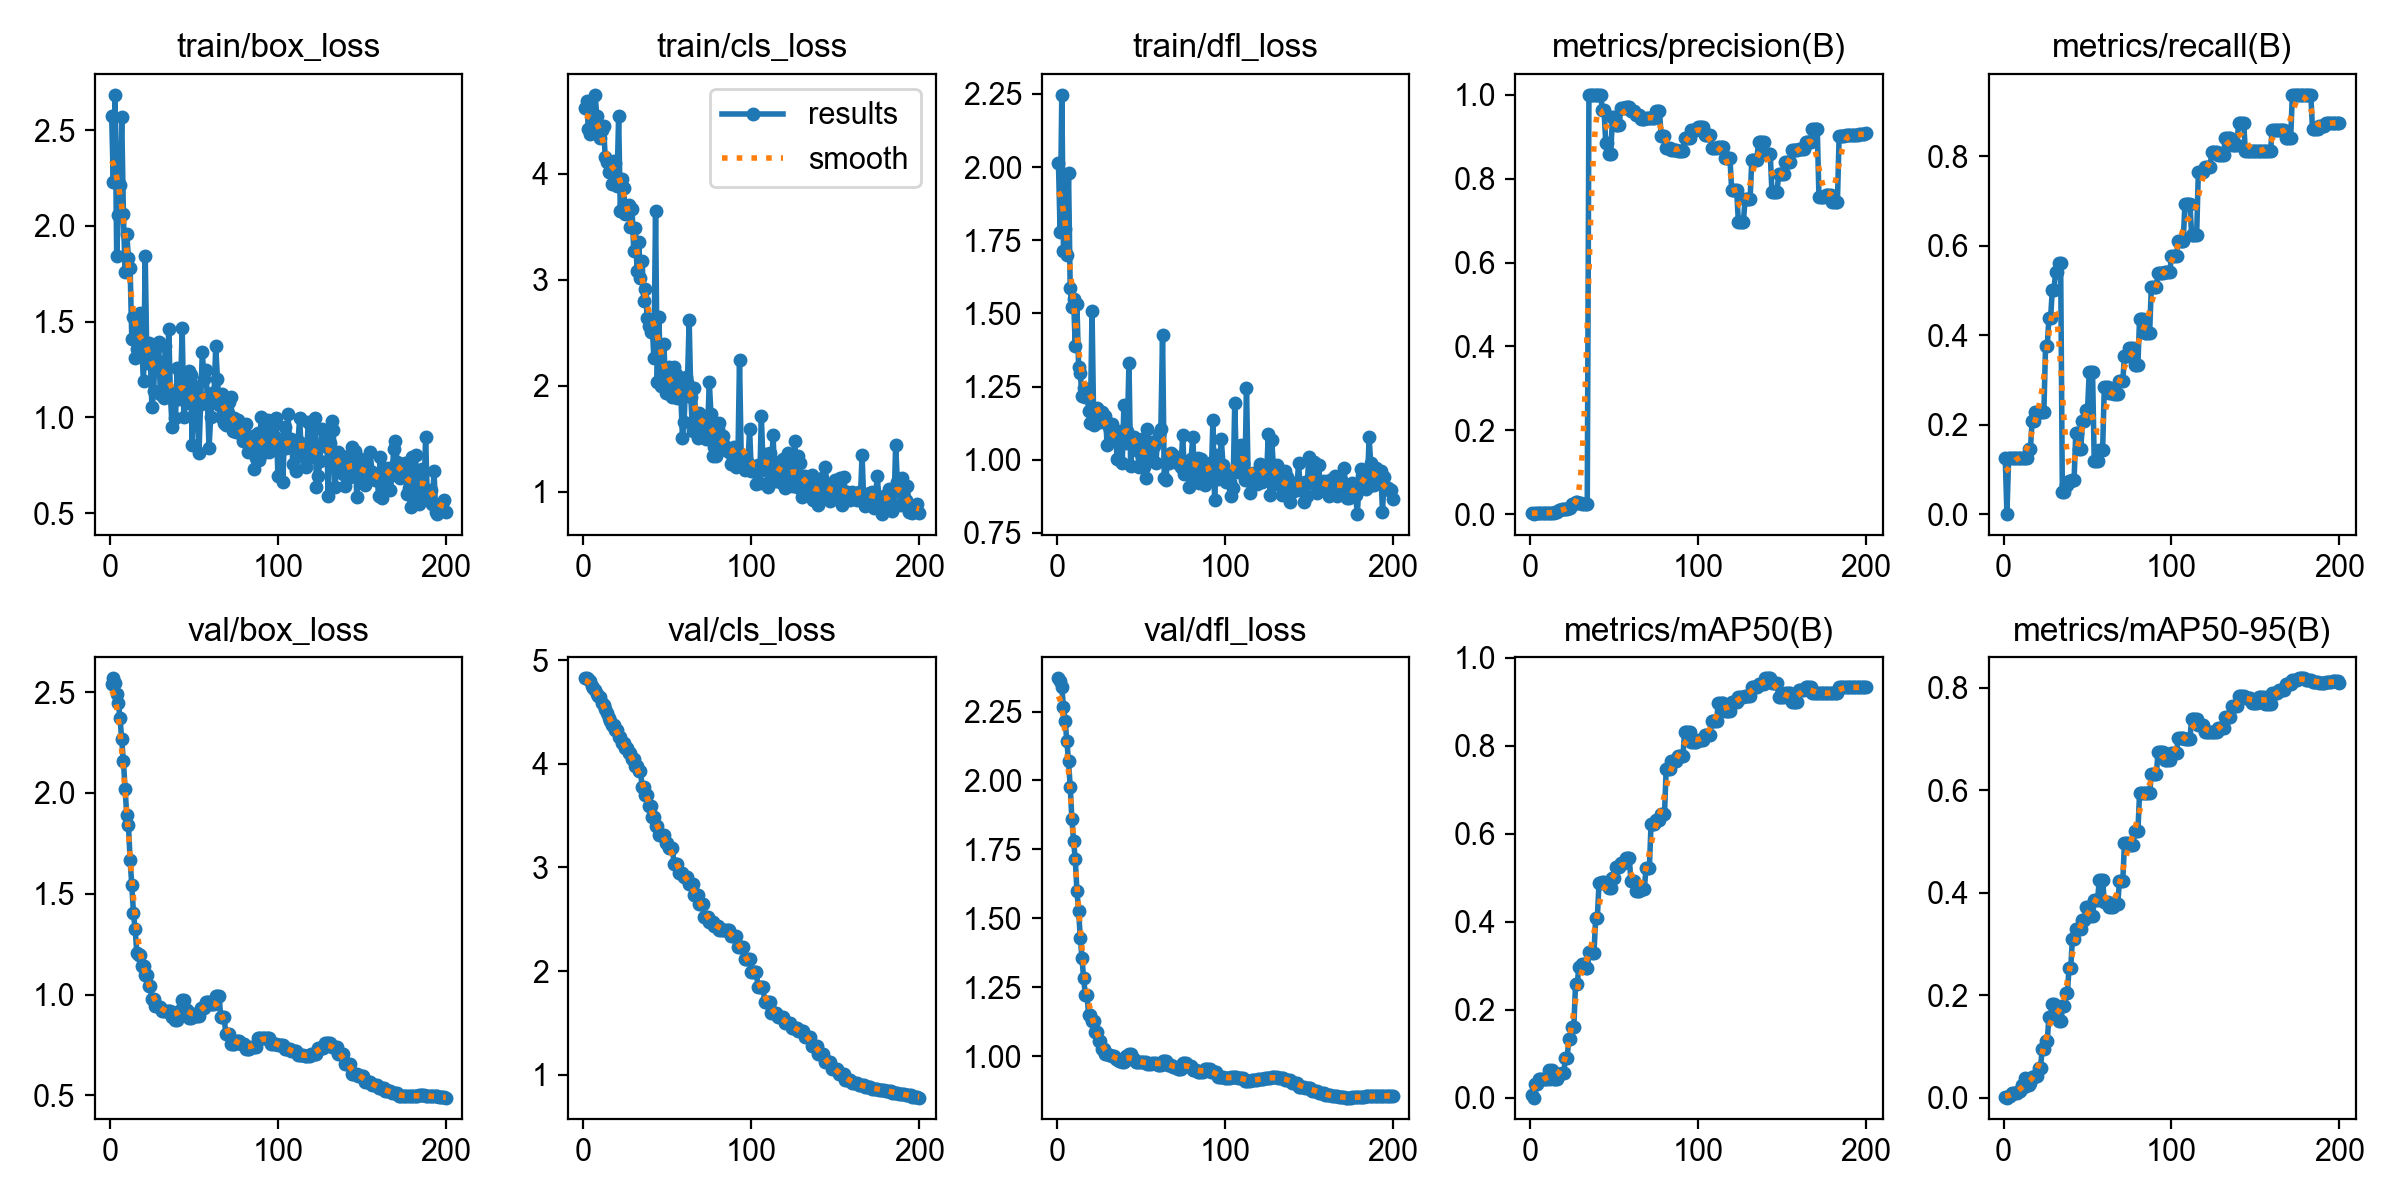

The file beside this chart, header and first rows:
epoch, time, train/box_loss, train/cls_loss, train/dfl_loss, metrics/precision(B), metrics/recall(B), metrics/mAP50(B), metrics/mAP50-95(B), val/box_loss, val/cls_loss, val/dfl_loss, lr/pg0, lr/pg1, lr/pg2
1, 0.9988, 2.576, 4.618, 2.014, 0.00291, 0.125, 0.00655, 0.00196, 2.542, 4.826, 2.37, 0, 0, 0
2, 1.922, 2.229, 4.689, 1.778, 0, 0, 0, 0, 2.568, 4.826, 2.362, 7.65193e-06, 7.65193e-06, 7.65193e-06
3, 2.748, 2.684, 4.42, 2.247, 0.00321, 0.125, 0.03109, 0.00311, 2.543, 4.822, 2.337, 1.52277e-05, 1.52277e-05, 1.52277e-05
4, 3.575, 1.845, 4.37, 1.714, 0.00284, 0.125, 0.03109, 0.00311, 2.492, 4.8, 2.267, 2.27274e-05, 2.27274e-05, 2.27274e-05
5, 4.387, 2.058, 4.499, 1.788, 0.00284, 0.125, 0.04146, 0.00829, 2.445, 4.753, 2.215, 3.0151e-05, 3.0151e-05, 3.0151e-05
6, 5.349, 2.212, 4.512, 1.698, 0.00255, 0.125, 0.04146, 0.00829, 2.37, 4.734, 2.142, 3.74984e-05, 3.74984e-05, 3.74984e-05
7, 6.269, 2.569, 4.743, 1.981, 0.00266, 0.125, 0.04146, 0.00829, 2.265, 4.71, 2.07, 4.47696e-05, 4.47696e-05, 4.47696e-05
8, 7.175, 2.06, 4.544, 1.586, 0.0026, 0.125, 0.04146, 0.00829, 2.156, 4.674, 1.977, 5.19648e-05, 5.19648e-05, 5.19648e-05
9, 8.072, 1.76, 4.418, 1.523, 0.00266, 0.125, 0.04146, 0.01244, 2.019, 4.657, 1.861, 5.90838e-05, 5.90838e-05, 5.90838e-05
10, 9.031, 1.958, 4.335, 1.551, 0.00298, 0.125, 0.04146, 0.01244, 1.888, 4.644, 1.78, 6.61267e-05, 6.61267e-05, 6.61267e-05
11, 9.882, 1.831, 4.413, 1.391, 0.00278, 0.125, 0.06219, 0.02535, 1.841, 4.59, 1.716, 7.30935e-05, 7.30935e-05, 7.30935e-05
12, 10.71, 1.778, 4.449, 1.531, 0.00284, 0.125, 0.04146, 0.02073, 1.666, 4.566, 1.6, 7.99841e-05, 7.99841e-05, 7.99841e-05
13, 11.53, 1.411, 4.161, 1.318, 0.0025, 0.125, 0.06219, 0.03731, 1.542, 4.535, 1.526, 8.67986e-05, 8.67986e-05, 8.67986e-05
14, 12.36, 1.526, 4.11, 1.296, 0.0025, 0.125, 0.04146, 0.02488, 1.403, 4.494, 1.43, 9.35369e-05, 9.35369e-05, 9.35369e-05
15, 13.2, 1.312, 4.018, 1.217, 0.0038, 0.1458, 0.04335, 0.02506, 1.323, 4.44, 1.357, 0.0001002, 0.0001002, 0.0001002
16, 14.09, 1.357, 4.019, 1.246, 0.00391, 0.1458, 0.04264, 0.02937, 1.206, 4.417, 1.282, 0.0001068, 0.0001068, 0.0001068
17, 14.94, 1.359, 3.9, 1.215, 0.00916, 0.2083, 0.05281, 0.03971, 1.198, 4.378, 1.222, 0.0001133, 0.0001133, 0.0001133
18, 15.76, 1.546, 4.123, 1.238, 0.00916, 0.2083, 0.05281, 0.03971, 1.198, 4.378, 1.222, 0.0001197, 0.0001197, 0.0001197
19, 16.61, 1.361, 4.098, 1.168, 0.011, 0.2292, 0.05677, 0.04175, 1.142, 4.329, 1.148, 0.0001261, 0.0001261, 0.0001261
20, 17.5, 1.189, 3.88, 1.126, 0.011, 0.2292, 0.05677, 0.04175, 1.142, 4.329, 1.148, 0.0001324, 0.0001324, 0.0001324
21, 18.42, 1.841, 4.54, 1.51, 0.01121, 0.2292, 0.08927, 0.05797, 1.098, 4.256, 1.126, 0.0001386, 0.0001386, 0.0001386
22, 19.25, 1.282, 3.647, 1.12, 0.01121, 0.2292, 0.08927, 0.05797, 1.098, 4.256, 1.126, 0.0001447, 0.0001447, 0.0001447
23, 20.06, 1.388, 3.953, 1.124, 0.01396, 0.2292, 0.1328, 0.09542, 1.041, 4.198, 1.087, 0.0001508, 0.0001508, 0.0001508
24, 20.86, 1.305, 3.862, 1.175, 0.01396, 0.2292, 0.1328, 0.09542, 1.041, 4.198, 1.087, 0.0001567, 0.0001567, 0.0001567
25, 21.7, 1.053, 3.62, 1.151, 0.02414, 0.375, 0.1598, 0.1099, 0.9775, 4.152, 1.053, 0.0001626, 0.0001626, 0.0001626
26, 22.5, 1.135, 3.624, 1.131, 0.02414, 0.375, 0.1598, 0.1099, 0.9775, 4.152, 1.053, 0.0001685, 0.0001685, 0.0001685
27, 23.36, 1.365, 3.704, 1.162, 0.02979, 0.4375, 0.2572, 0.1569, 0.9433, 4.103, 1.025, 0.0001742, 0.0001742, 0.0001742
28, 24.16, 1.249, 3.497, 1.15, 0.02979, 0.4375, 0.2572, 0.1569, 0.9433, 4.103, 1.025, 0.0001799, 0.0001799, 0.0001799
29, 25.02, 1.393, 3.666, 1.149, 0.02672, 0.5, 0.298, 0.1835, 0.9389, 4.05, 1.007, 0.0001855, 0.0001855, 0.0001855
30, 25.82, 1.122, 3.273, 1.051, 0.02672, 0.5, 0.298, 0.1835, 0.9389, 4.05, 1.007, 0.000191, 0.000191, 0.000191
31, 26.67, 1.29, 3.485, 1.113, 0.02504, 0.5417, 0.3044, 0.162, 0.9193, 3.984, 1.004, 0.0001964, 0.0001964, 0.0001964
32, 27.45, 1.102, 3.079, 1.063, 0.02504, 0.5417, 0.3044, 0.162, 0.9193, 3.984, 1.004, 0.0002018, 0.0002018, 0.0002018
33, 28.27, 1.375, 3.352, 1.123, 0.02421, 0.5625, 0.2946, 0.1487, 0.9186, 3.93, 1, 0.0002071, 0.0002071, 0.0002071
34, 29.06, 1.153, 3.014, 1.091, 0.02421, 0.5625, 0.2946, 0.1487, 0.9186, 3.93, 1, 0.0002123, 0.0002123, 0.0002123
35, 29.93, 1.462, 3.172, 1.084, 1, 0.05034, 0.3301, 0.1779, 0.9179, 3.779, 0.9896, 0.0002175, 0.0002175, 0.0002175
36, 30.73, 1.117, 2.797, 1.004, 1, 0.05034, 0.3301, 0.1779, 0.9179, 3.779, 0.9896, 0.0002225, 0.0002225, 0.0002225
37, 31.63, 0.9499, 2.912, 1.08, 1, 0.06613, 0.3278, 0.2032, 0.8914, 3.704, 0.9839, 0.0002275, 0.0002275, 0.0002275
38, 32.52, 1.091, 2.634, 1.099, 1, 0.06613, 0.3278, 0.2032, 0.8914, 3.704, 0.9839, 0.0002324, 0.0002324, 0.0002324
39, 33.33, 0.9949, 2.559, 0.9908, 1, 0.07363, 0.4092, 0.2535, 0.8719, 3.598, 0.9773, 0.0002373, 0.0002373, 0.0002373
40, 34.15, 1.256, 2.502, 1.186, 1, 0.07363, 0.4092, 0.2535, 0.8719, 3.598, 0.9773, 0.000242, 0.000242, 0.000242
41, 34.98, 1.096, 2.563, 1.057, 1, 0.07725, 0.4871, 0.3102, 0.9209, 3.49, 0.9995, 0.0002467, 0.0002467, 0.0002467
42, 35.77, 1.137, 2.259, 1.097, 1, 0.07725, 0.4871, 0.3102, 0.9209, 3.49, 0.9995, 0.0002513, 0.0002513, 0.0002513
43, 36.62, 1.467, 3.646, 1.33, 0.9634, 0.1805, 0.4893, 0.3291, 0.972, 3.403, 1.006, 0.0002558, 0.0002558, 0.0002558
44, 37.45, 1.004, 2.032, 0.9781, 0.9634, 0.1805, 0.4893, 0.3291, 0.972, 3.403, 1.006, 0.0002603, 0.0002603, 0.0002603
45, 38.29, 1.121, 2.65, 1.062, 0.8863, 0.1458, 0.4855, 0.3299, 0.926, 3.315, 0.9911, 0.0002647, 0.0002647, 0.0002647
46, 39.13, 1.074, 2.001, 1.08, 0.8863, 0.1458, 0.4855, 0.3299, 0.926, 3.315, 0.9911, 0.000269, 0.000269, 0.000269
47, 39.96, 1.242, 2.165, 1.034, 0.8597, 0.2083, 0.4767, 0.3461, 0.8852, 3.318, 0.9777, 0.0002732, 0.0002732, 0.0002732
48, 40.76, 1.219, 2.395, 1.034, 0.8597, 0.2083, 0.4767, 0.3461, 0.8852, 3.318, 0.9777, 0.0002773, 0.0002773, 0.0002773
49, 41.58, 0.8532, 1.927, 0.9748, 0.9465, 0.2328, 0.4999, 0.3715, 0.9018, 3.233, 0.9769, 0.0002814, 0.0002814, 0.0002814
50, 42.41, 1.166, 2.036, 1.069, 0.9465, 0.2328, 0.4999, 0.3715, 0.9018, 3.233, 0.9769, 0.0002854, 0.0002854, 0.0002854
51, 43.22, 1.108, 2.173, 1.071, 0.9281, 0.3166, 0.5252, 0.3544, 0.8964, 3.19, 0.9789, 0.0002893, 0.0002893, 0.0002893
52, 43.98, 1.077, 1.91, 0.9767, 0.9281, 0.3166, 0.5252, 0.3544, 0.8964, 3.19, 0.9789, 0.0002932, 0.0002932, 0.0002932
53, 44.85, 0.8123, 1.894, 0.9383, 0.9281, 0.3166, 0.5252, 0.3544, 0.8964, 3.19, 0.9789, 0.000297, 0.000297, 0.000297
54, 45.74, 1.071, 2.176, 1.104, 0.9688, 0.1178, 0.5341, 0.3855, 0.9327, 3.032, 0.9718, 0.0003006, 0.0003006, 0.0003006
55, 46.61, 1.341, 2.112, 1.008, 0.9688, 0.1178, 0.5341, 0.3855, 0.9327, 3.032, 0.9718, 0.0003043, 0.0003043, 0.0003043
56, 47.48, 1.198, 1.882, 1.039, 0.9688, 0.1178, 0.5341, 0.3855, 0.9327, 3.032, 0.9718, 0.0003078, 0.0003078, 0.0003078
57, 48.41, 1.25, 1.997, 1.062, 0.9698, 0.1444, 0.5458, 0.4254, 0.9635, 2.944, 0.9759, 0.0003113, 0.0003113, 0.0003113
58, 49.28, 1.104, 1.932, 1.047, 0.9698, 0.1444, 0.5458, 0.4254, 0.9635, 2.944, 0.9759, 0.0003147, 0.0003147, 0.0003147
59, 50.12, 0.8396, 1.505, 0.9876, 0.9698, 0.1444, 0.5458, 0.4254, 0.9635, 2.944, 0.9759, 0.000318, 0.000318, 0.000318
60, 51, 1.003, 1.66, 1.069, 0.9606, 0.2846, 0.4927, 0.3808, 0.9546, 2.904, 0.9685, 0.0003212, 0.0003212, 0.0003212
... 140 more rows
